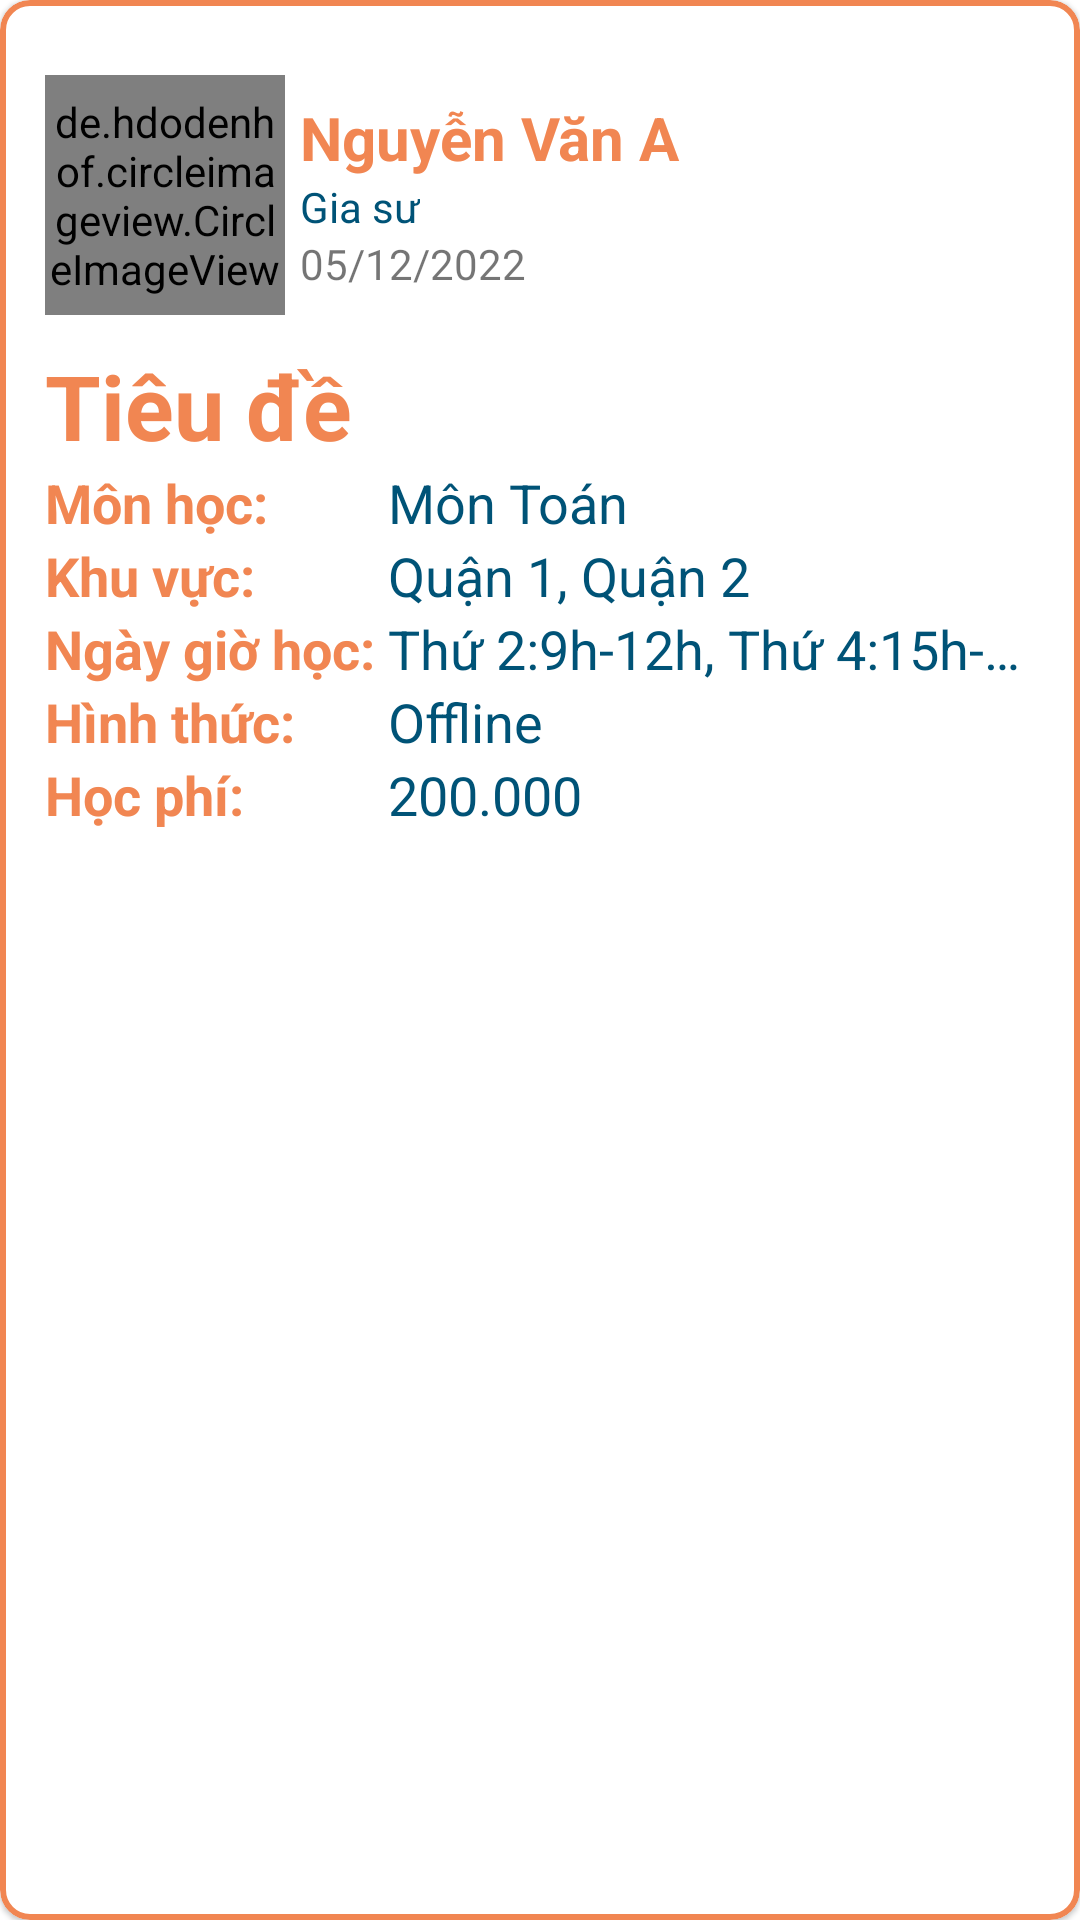

Layout XML and referenced resources for this Android screen:
<!-- AndroidManifest.xml: application theme Theme.StudentApp -->
<!-- res/layout/post_object.xml -->
<?xml version="1.0" encoding="utf-8"?>
<com.google.android.material.card.MaterialCardView xmlns:android="http://schemas.android.com/apk/res/android"
    xmlns:app="http://schemas.android.com/apk/res-auto"
    android:orientation="vertical"
    android:layout_width="match_parent"
    android:layout_height="wrap_content"
    app:cardCornerRadius="10dp"
    app:strokeColor="@color/primary_color"
    app:strokeWidth="2dip"
    android:layout_margin="5dp">

    <FrameLayout
        android:layout_width="match_parent"
        android:layout_height="match_parent"
        android:orientation="vertical"
        android:padding="15dp">
        <LinearLayout
            android:layout_width="match_parent"
            android:layout_height="wrap_content"
            android:orientation="vertical">
            <LinearLayout
                android:layout_width="match_parent"
                android:layout_height="wrap_content"
                android:orientation="horizontal"
                android:layout_marginVertical="@dimen/mediumSpace">

                <de.hdodenhof.circleimageview.CircleImageView
                    android:id="@+id/imgAvatar"
                    android:layout_width="@dimen/avatarImageTutorAdapter"
                    android:layout_height="@dimen/avatarImageTutorAdapter"
                    android:src="@mipmap/ic_launcher" />

                <LinearLayout
                    android:layout_width="match_parent"
                    android:layout_height="wrap_content"
                    android:layout_gravity="center"
                    android:layout_marginLeft="5dp"
                    android:orientation="vertical">

                    <TextView
                        android:id="@+id/tvName"
                        android:layout_width="wrap_content"
                        android:layout_height="wrap_content"
                        android:text="Nguyễn Văn A"
                        android:textColor="@color/primary_color"
                        android:textSize="20sp"
                        android:textStyle="bold" />

                    <TextView
                        android:id="@+id/tvRole"
                        android:layout_width="wrap_content"
                        android:layout_height="wrap_content"
                        android:text="Gia sư"
                        android:textColor="@color/text_color" />

                    <LinearLayout
                        android:layout_width="match_parent"
                        android:layout_height="wrap_content"
                        android:orientation="horizontal">

                        <TextView
                            android:id="@+id/tvNgayDang"
                            android:layout_width="wrap_content"
                            android:layout_height="wrap_content"
                            android:gravity="right"
                            android:text="05/12/2022" />

                    </LinearLayout>
                </LinearLayout>

            </LinearLayout>
            <TextView
                android:id="@+id/tvTitle"
                android:layout_width="wrap_content"
                android:layout_height="wrap_content"
                android:text="Tiêu đề"
                android:textSize="30sp"
                android:textStyle="bold"
                android:textColor="@color/primary_color"/>
            <TableLayout xmlns:android="http://schemas.android.com/apk/res/android"
                android:layout_width="match_parent"
                android:layout_height="match_parent"
                android:stretchColumns="1">
                <TableRow>
                    <TextView
                        android:layout_width="wrap_content"
                        android:layout_height="wrap_content"
                        android:text="Môn học: "
                        android:textSize="@dimen/largeFontSize"
                        android:textStyle="bold"
                        android:textColor="@color/primary_color"/>
                    <TextView
                        android:id="@+id/tvMonHoc"
                        android:layout_width="match_parent"
                        android:layout_height="wrap_content"
                        android:text="Môn Toán"
                        android:textSize="@dimen/largeFontSize"
                        android:textColor="@color/text_color"
                        android:singleLine="true"
                        android:layout_weight="1"/>
                </TableRow>

                <TableRow>
                    <TextView
                        android:layout_width="wrap_content"
                        android:layout_height="wrap_content"
                        android:text="Khu vực: "
                        android:textColor="@color/primary_color"
                        android:textSize="@dimen/largeFontSize"
                        android:textStyle="bold" />
                    <TextView
                        android:id="@+id/tvKhuVuc"
                        android:layout_width="match_parent"
                        android:layout_height="wrap_content"
                        android:text="Quận 1, Quận 2"
                        android:singleLine="true"
                        android:textSize="@dimen/largeFontSize"
                        android:textColor="@color/text_color"
                        android:layout_weight="1" />
                </TableRow>

                <TableRow>
                    <TextView
                        android:layout_width="wrap_content"
                        android:layout_height="wrap_content"
                        android:text="Ngày giờ học: "
                        android:textColor="@color/primary_color"
                        android:textSize="@dimen/largeFontSize"
                        android:textStyle="bold" />
                    <TextView
                        android:id="@+id/tvNgayHoc"
                        android:layout_width="match_parent"
                        android:layout_height="wrap_content"
                        android:text="Thứ 2:9h-12h, Thứ 4:15h-17h30"
                        android:singleLine="true"
                        android:textSize="@dimen/largeFontSize"
                        android:textColor="@color/text_color"
                        android:layout_weight="1" />
                </TableRow>
                <TableRow>
                    <TextView
                        android:layout_width="wrap_content"
                        android:layout_height="wrap_content"
                        android:text="Hình thức: "
                        android:textColor="@color/primary_color"
                        android:textSize="@dimen/largeFontSize"
                        android:textStyle="bold" />
                    <TextView
                        android:id="@+id/tvHinhThuc"
                        android:layout_width="match_parent"
                        android:layout_height="wrap_content"
                        android:text="Offline"
                        android:textSize="@dimen/largeFontSize"
                        android:textColor="@color/text_color"
                        android:layout_weight="1"/>
                </TableRow>
                <TableRow>
                    <TextView
                        android:layout_width="wrap_content"
                        android:layout_height="wrap_content"
                        android:text="Học phí: "
                        android:textColor="@color/primary_color"
                        android:textSize="@dimen/largeFontSize"
                        android:textStyle="bold" />

                    <TextView
                        android:id="@+id/tvHocPhi"
                        android:layout_width="match_parent"
                        android:layout_height="wrap_content"
                        android:text="200.000 "
                        android:textSize="@dimen/largeFontSize"
                        android:textColor="@color/text_color"
                        android:layout_weight="1"/>
                </TableRow>

            </TableLayout>
        </LinearLayout>

        <LinearLayout
            android:id="@+id/layoutPostOption"
            android:layout_width="wrap_content"
            android:layout_height="wrap_content"
            android:orientation="vertical"
            android:layout_gravity="right"
            android:visibility="gone">
            <TextView
                android:id="@+id/tvStatus"
                android:layout_width="wrap_content"
                android:layout_height="wrap_content"
                android:text="status"
                android:padding="@dimen/smallSpace"
                android:background="@color/active"
                android:textColor="@color/white"/>
        </LinearLayout>
        <ImageButton
            android:id="@+id/btnAnBaiDang"
            android:layout_width="wrap_content"
            android:layout_height="wrap_content"
            android:src="@drawable/ic_close_button"
            android:layout_gravity="right"
            android:visibility="visible"
            android:backgroundTint="@color/white"/>
    </FrameLayout>

</com.google.android.material.card.MaterialCardView>
<!-- resources referenced by this layout -->
<resources>
  <color name="active">#4CAF50</color>
  <color name="primary_color">#F18652</color>
  <color name="text_color">#005377</color>
  <color name="white">#FFFFFFFF</color>
  <dimen name="avatarImageTutorAdapter">80dp</dimen>
  <dimen name="largeFontSize">18sp</dimen>
  <dimen name="mediumSpace">10dp</dimen>
  <dimen name="smallSpace">5dp</dimen>
  <style name="Theme.StudentApp" parent="Theme.MaterialComponents.DayNight.DarkActionBar">
          
          <item name="colorPrimary">@color/primary_color</item>
          <item name="colorPrimaryVariant">@color/primary_color</item>
          <item name="colorOnPrimary">@color/on_primary_color</item>
          
          <item name="colorSecondary">@color/teal_200</item>
          <item name="colorSecondaryVariant">@color/teal_700</item>
          <item name="colorOnSecondary">@color/black</item>
          
          <item name="android:statusBarColor" tools:targetApi="l">?attr/colorPrimaryVariant</item>
          
      </style>
  <color name="on_primary_color">#FFFFA9</color>
  <color name="teal_200">#FF03DAC5</color>
  <color name="teal_700">#FF018786</color>
  <color name="black">#FF000000</color>
</resources>
